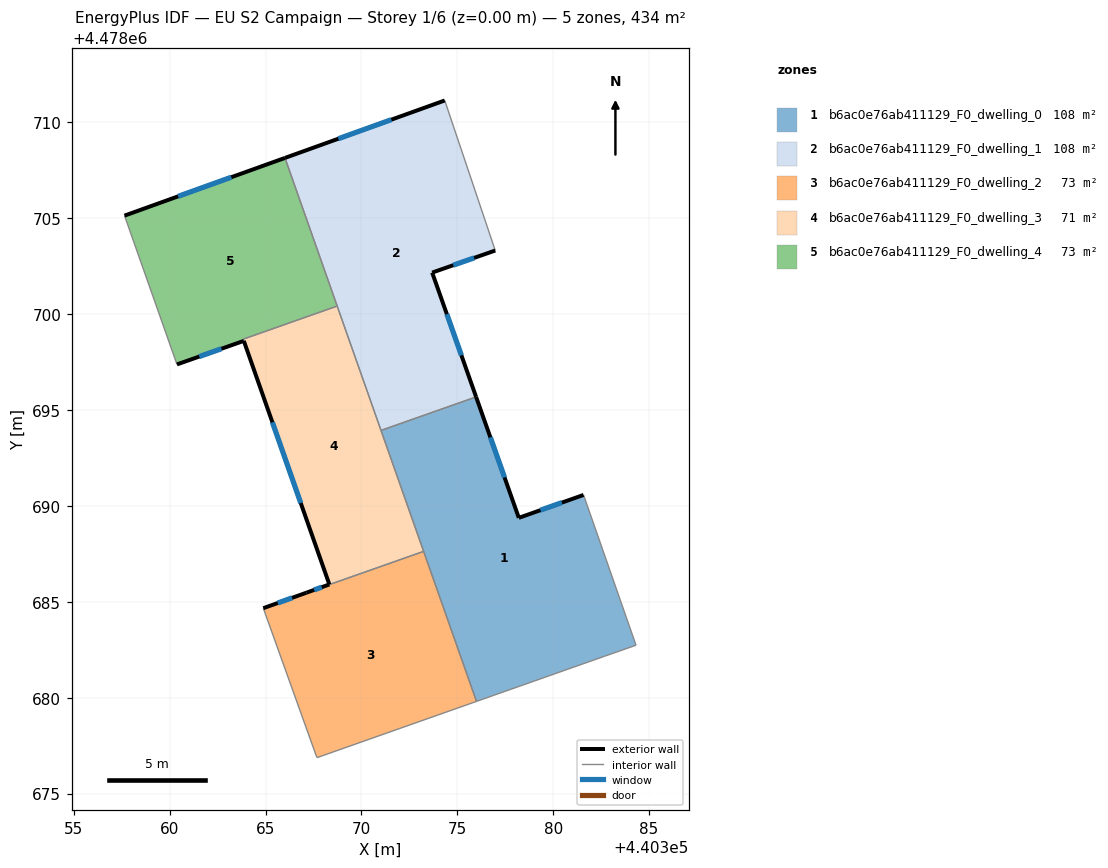
=== STOREY PLAN SPEC (per zone: floor XY polygon, exterior-wall plan segments, windows/doors) ===
zone 1: b6ac0e76ab411129_F0_dwelling_0  (108.4 m²)
  floor: (440381.58, 4478690.58) (440384.32, 4478682.74) (440382.68, 4478682.16) (440376.00, 4478679.81) (440371.02, 4478693.94) (440375.98, 4478695.69) (440378.21, 4478689.38)
  exterior wall: (440378.21, 4478689.38) – (440375.98, 4478695.69)  [6.7 m]
    window: (440377.46, 4478691.49) – (440376.72, 4478693.58)  [2.2 m²]
  exterior wall: (440381.58, 4478690.58) – (440378.21, 4478689.38)  [3.6 m]
    window: (440380.46, 4478690.18) – (440379.34, 4478689.78)  [1.2 m²]
  interior walls: 6
zone 2: b6ac0e76ab411129_F0_dwelling_1  (108.4 m²)
  floor: (440374.34, 4478711.15) (440376.98, 4478703.32) (440373.69, 4478702.17) (440375.98, 4478695.69) (440371.02, 4478693.94) (440366.01, 4478708.15)
  exterior wall: (440374.34, 4478711.15) – (440366.01, 4478708.15)  [8.9 m]
    window: (440371.56, 4478710.15) – (440368.80, 4478709.15)  [2.9 m²]
  exterior wall: (440373.69, 4478702.17) – (440376.98, 4478703.32)  [3.5 m]
    window: (440374.79, 4478702.56) – (440375.88, 4478702.94)  [1.1 m²]
  exterior wall: (440375.98, 4478695.69) – (440373.69, 4478702.17)  [6.9 m]
    window: (440375.21, 4478697.86) – (440374.45, 4478700.00)  [2.3 m²]
  interior walls: 4
zone 3: b6ac0e76ab411129_F0_dwelling_2  (73.4 m²)
  floor: (440373.24, 4478687.63) (440376.00, 4478679.81) (440367.69, 4478676.88) (440367.63, 4478677.01) (440364.88, 4478684.67) (440367.14, 4478685.48)
  exterior wall: (440367.14, 4478685.48) – (440364.88, 4478684.67)  [2.4 m]
    window: (440366.38, 4478685.21) – (440365.64, 4478684.94)  [0.8 m²]
  interior walls: 5
zone 4: b6ac0e76ab411129_F0_dwelling_3  (70.6 m²)
  floor: (440368.73, 4478700.43) (440373.24, 4478687.63) (440367.14, 4478685.48) (440368.33, 4478685.91) (440363.87, 4478698.61) (440363.83, 4478698.70)
  exterior wall: (440367.14, 4478685.48) – (440368.33, 4478685.91)  [1.3 m]
    window: (440367.53, 4478685.62) – (440367.93, 4478685.76)  [0.4 m²]
  exterior wall: (440363.87, 4478698.61) – (440368.33, 4478685.91)  [13.5 m]
    window: (440365.36, 4478694.36) – (440366.84, 4478690.15)  [4.4 m²]
  exterior wall: (440363.87, 4478698.61) – (440363.87, 4478698.61)  [0.0 m]
  interior walls: 6
zone 5: b6ac0e76ab411129_F0_dwelling_4  (72.9 m²)
  floor: (440366.01, 4478708.15) (440368.73, 4478700.43) (440363.83, 4478698.70) (440363.87, 4478698.61) (440360.38, 4478697.38) (440357.64, 4478705.14)
  exterior wall: (440366.01, 4478708.15) – (440357.64, 4478705.14)  [8.9 m]
    window: (440363.22, 4478707.15) – (440360.44, 4478706.15)  [2.9 m²]
  exterior wall: (440360.38, 4478697.38) – (440363.87, 4478698.61)  [3.7 m]
    window: (440361.55, 4478697.79) – (440362.70, 4478698.20)  [1.2 m²]
  interior walls: 5

=== DERIVED (storey summary) ===
Building: EU S2 Campaign
Storey: 1 of 6  (floor level z = 0.00 m)
Storey gross floor area: 433.8 m²
Zones on this storey: 5
  - b6ac0e76ab411129_F0_dwelling_0: floor 108.4 m²; exterior wall 10.3 m (30.8 m²); 2 window(s) 3.4 m²; WWR 11.0%
  - b6ac0e76ab411129_F0_dwelling_1: floor 108.4 m²; exterior wall 19.2 m (57.6 m²); 3 window(s) 6.3 m²; WWR 11.0%
  - b6ac0e76ab411129_F0_dwelling_2: floor 73.4 m²; exterior wall 2.4 m (7.2 m²); 1 window(s) 0.8 m²; WWR 11.0%
  - b6ac0e76ab411129_F0_dwelling_3: floor 70.6 m²; exterior wall 14.7 m (44.2 m²); 2 window(s) 4.9 m²; WWR 11.0%
  - b6ac0e76ab411129_F0_dwelling_4: floor 72.9 m²; exterior wall 12.6 m (37.8 m²); 2 window(s) 4.1 m²; WWR 11.0%
Zone adjacency (shared interzone walls):
  - b6ac0e76ab411129_F0_dwelling_0 ↔ b6ac0e76ab411129_F0_dwelling_1
  - b6ac0e76ab411129_F0_dwelling_0 ↔ b6ac0e76ab411129_F0_dwelling_2
  - b6ac0e76ab411129_F0_dwelling_0 ↔ b6ac0e76ab411129_F0_dwelling_3
  - b6ac0e76ab411129_F0_dwelling_1 ↔ b6ac0e76ab411129_F0_dwelling_3
  - b6ac0e76ab411129_F0_dwelling_1 ↔ b6ac0e76ab411129_F0_dwelling_4
  - b6ac0e76ab411129_F0_dwelling_2 ↔ b6ac0e76ab411129_F0_dwelling_3
  - b6ac0e76ab411129_F0_dwelling_3 ↔ b6ac0e76ab411129_F0_dwelling_4